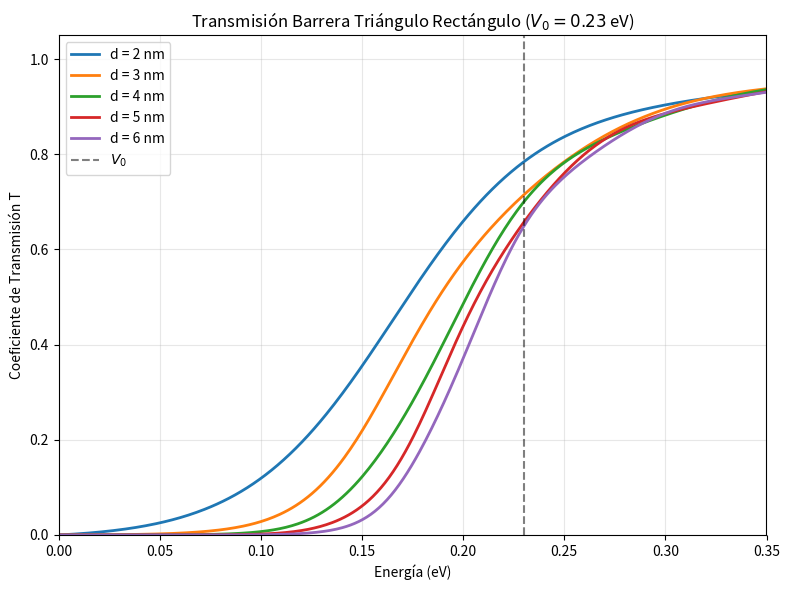

Write Python code to recreate this figure.
import numpy as np
import matplotlib.pyplot as plt
from scipy.special import airy

# Factor 2m/hbar^2 para la masa del electrón libre
# Valor aprox: 26.2468 eV^-1 nm^-2
K_FACTOR = 26.2468 

def coeficiente_transmision(E_arr, V0, d):
    """
    Calcula T(E) para barrera triángulo rectángulo (subida vertical, bajada lineal).
    d: ancho total de la base (nm).
    """
    
    a = 0.0     #nm
    b = 1e-6  
    c = d     
    
    q2 = K_FACTOR * V0
    
    alpha1 = (q2 / (b - a))**(1/3)
    alpha2 = -1.0 * (q2 / (c - b))**(1/3) 
    geom_factor = (np.pi**2) / (alpha1 * alpha2)

    T_list = []
    
    for E in E_arr:
        if E <= 0: E = 1e-10 # Evitar error en k=0
        
        k = np.sqrt(K_FACTOR * E)
        k2 = k**2
        
        beta1 = - (1/alpha1**2) * ( (q2*a)/(b-a) + k2 )
        beta2 =   (1/alpha2**2) * ( (q2*c)/(c-b) - k2 )
        
        z1_a, z1_b = alpha1*a + beta1, alpha1*b + beta1
        z2_b, z2_c = alpha2*b + beta2, alpha2*c + beta2

        ai_1a, aip_1a, bi_1a, bip_1a = airy(z1_a)
        ai_1b, aip_1b, bi_1b, bip_1b = airy(z1_b)
        ai_2b, aip_2b, bi_2b, bip_2b = airy(z2_b)
        ai_2c, aip_2c, bi_2c, bip_2c = airy(z2_c)
        

        h1 = alpha1*alpha2 * bip_1b*bip_2c - alpha1*(1j*k) * bip_1b*bi_2c
        h2 = (1j*k)*alpha2 * bi_1b*bi_2c   - alpha2**2     * bi_1b*bip_2c
        h3 = alpha1*(1j*k) * bip_1b*bi_2b  - alpha2*(1j*k) * bi_1b*bip_2b
        h4 = alpha2**2     * bi_1b*bip_2b  - alpha1*alpha2 * bip_1b*bi_2b
        

        l1 = alpha1*alpha2 * aip_1b*aip_2c - alpha1*(1j*k) * aip_1b*ai_2c
        l2 = (1j*k)*alpha2 * ai_1b*ai_2c   - alpha2**2     * ai_1b*aip_2c
        l3 = alpha1*(1j*k) * ai_2b*aip_1b  - alpha2*(1j*k) * ai_1b*aip_2b
        l4 = alpha2**2     * ai_1b*aip_2b  - alpha1*alpha2 * ai_2b*aip_1b
        

        term_h = (h1*(1j*k*ai_1a*ai_2b + alpha1*aip_1a*ai_2b) +
                  h2*(1j*k*ai_1a*aip_2b + alpha1*aip_1a*aip_2b) +
                  h3*(1j*k*ai_1a*ai_2c + alpha1*aip_1a*ai_2c) +
                  h4*(1j*k*ai_1a*aip_2c + alpha1*aip_1a*aip_2c))
                  
        term_l = (l4*(1j*k*bi_1a*bip_2c + alpha1*bip_1a*bip_2c) +
                  l3*(1j*k*bi_1a*bi_2c + alpha1*bip_1a*bi_2c) +
                  l1*(1j*k*bi_1a*bi_2b + alpha1*bip_1a*bi_2b) +
                  l2*(1j*k*bi_1a*bip_2b + alpha1*bip_1a*bip_2b))
        

        gamma11_bracket = - (term_h + term_l)
 
        # T = | 1 / (Prefactor * Gamma) |^2
        # Prefactor = (e^ika / -2ik) * (pi^2 / a1*a2) * e^ik(c-2a)
        # Simplificamos exponentes: e^ika * e^ik(c-2a) = e^ik(c-a)

        fase_total = np.exp(1j * k * (c - a))
        
        denominador = (fase_total / (-2j * k)) * geom_factor * gamma11_bracket
        
        T = 1.0 / (np.abs(denominador)**2)
        T_list.append(T if T <= 1.0 else 1.0) # Clipping por seguridad numérica
        
    return np.array(T_list)

# Parámetros de la barrera y energía
V0 = 0.23         # eV
anchos = [2, 3, 4, 5, 6] # nm 
E_vals = np.linspace(0, 0.4, 400) # Rango de Energía 0 a 0.4 eV

plt.figure(figsize=(8, 6))

for d in anchos:
    T = coeficiente_transmision(E_vals, V0, d)
    plt.plot(E_vals, T, linewidth=2, label=f'd = {d} nm')

plt.axvline(x=V0, color='k', linestyle='--', alpha=0.5, label='$V_0$')
plt.title(f'Transmisión Barrera Triángulo Rectángulo ($V_0={V0}$ eV)')
plt.xlabel('Energía (eV)')
plt.ylabel('Coeficiente de Transmisión T')
plt.xlim(0, 0.35)
plt.ylim(0, 1.05)
plt.legend()
plt.grid(True, alpha=0.3)
plt.tight_layout()
plt.show()